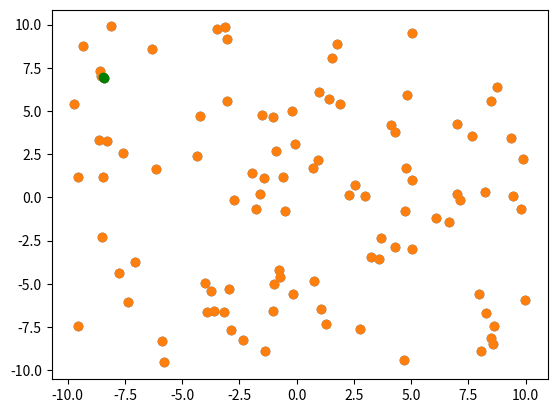

Reproduce this figure in Python.
import random
import math
import time
import matplotlib.pyplot as plt
# [redacted]

def dist(p0, p1): #distance equation
    return math.sqrt((p0[0] - p1[0])**2 + (p0[1] - p1[1])**2)

def bruteForce(A): #brute-force application as discussed
    n = len(A)
    minDist = dist(A[0], A[1])
    final = (A[0], A[1])

    if n == 2: #base
        return A[0], A[1]

    for i in range(0, n):
        for j in range(i + 1, n): #double iteration
            distance = dist(A[i], A[j])
            if distance < minDist: #replace current minimum if a smaller is found
                minDist = distance
                final = (A[i], A[j])
    return final[0], final[1]

def closest_split_pair(Px, Py, ind): #main function
    median = Px[len(Px)//2][0]
    
    strip = []
    for point in Py: #create the strip
        if median - ind <= point[0] <= median + ind:
            strip.append(point)

    best= ind
    best_pair= Px[0], Px[1] #temporary best pair

    for i in range(len(strip)):
        for j in range(1, min(7, len(strip)-i)):
            if dist(strip[i], strip[i+j]) < best: #check for another better pair, replace
                best= dist(strip[i], strip[i+j])
                best_pair= strip[i], strip[i+j]
    return best_pair[0], best_pair[1] 

def closest_pair(Px, Py): #recursive function
    if len(Px) <= 3: #base
        return bruteForce(Px) 

    Lx = Px[:len(Px)//2] 
    Ly = Py[:len(Py)//2]  

    Rx = Px[len(Px)//2:] 
    Ry = Py[len(Py)//2:] 

    L1, L2 = closest_pair(Lx, Ly)  #recursive to find smallest distance
    R1, R2 = closest_pair(Rx, Ry)  

    ind = min(dist(L1, L2), dist(R1, R2)) #index of minimum

    s1, s2 = closest_split_pair(Px, Py, ind)

    bestDist = min(dist(L1, L2), dist(R1, R2), dist(s1, s2)) #replacing and returning the best distance
    if bestDist == dist(L1, L2):
        return L1, L2
    elif bestDist == dist(R1, R2):
        return R1, R2
    else:
        return s1, s2

random.seed(10**6)
main = []  
x = []  
y = [] 

for i in range(10**2):

    tempX = round(20 * random.random() - 10, 2)
    x.append(tempX)

    tempY = round(20 * random.random() - 10, 2)
    y.append(tempY)

    main.append((tempX, tempY))


plt.scatter(x, y) #creating plot
Px = sorted(main, key=lambda tempX: tempX[0])
Py = sorted(main, key=lambda tempY: tempY[0])

n = 5
for i in range(n):
    st = time.time()
    close = closest_pair(Px, Py)
    print(time.time()- st)
    print("Closest: ", close) #printer
    print("+++++++++++++++")

plt.scatter(x, y)

plt.plot(close[0][0], close[0][1], 'or', color="green") #highlight closest pair

plt.plot(close[1][0], close[1][1], 'or', color="green")

plt.show()
